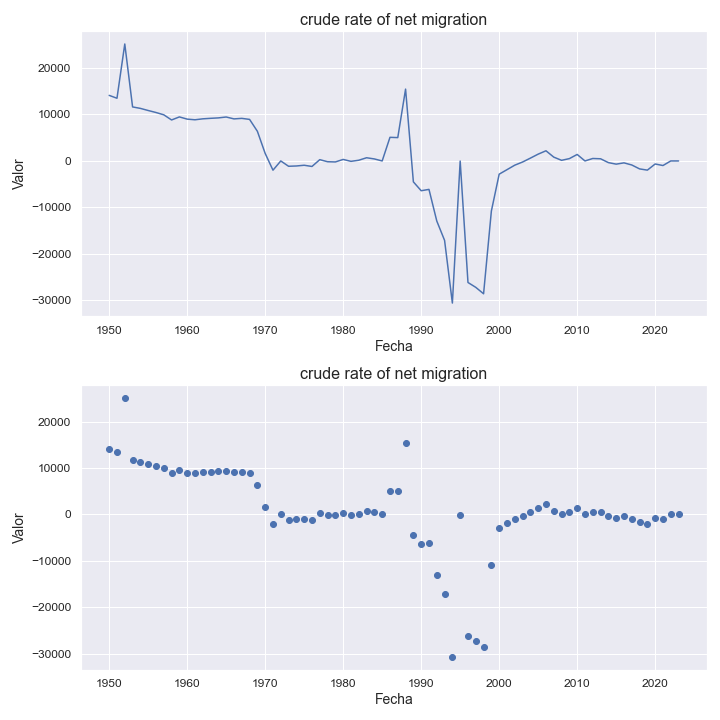

Values plotted in this chart, from the file beside it:
indicatorshortname, locationid, location, iso2, timeid, time, value
crude rate of net migration, 398, kazakhstan, kz, 1, 1950, 14113
crude rate of net migration, 398, kazakhstan, kz, 2, 1951, 13495
crude rate of net migration, 398, kazakhstan, kz, 3, 1952, 25173
crude rate of net migration, 398, kazakhstan, kz, 4, 1953, 11628
crude rate of net migration, 398, kazakhstan, kz, 5, 1954, 11314
crude rate of net migration, 398, kazakhstan, kz, 6, 1955, 10858
crude rate of net migration, 398, kazakhstan, kz, 7, 1956, 10428
crude rate of net migration, 398, kazakhstan, kz, 8, 1957, 9931
crude rate of net migration, 398, kazakhstan, kz, 9, 1958, 8821
crude rate of net migration, 398, kazakhstan, kz, 10, 1959, 9478
crude rate of net migration, 398, kazakhstan, kz, 11, 1960, 9003
crude rate of net migration, 398, kazakhstan, kz, 12, 1961, 8861
crude rate of net migration, 398, kazakhstan, kz, 13, 1962, 9065
crude rate of net migration, 398, kazakhstan, kz, 14, 1963, 9175
crude rate of net migration, 398, kazakhstan, kz, 15, 1964, 9267
crude rate of net migration, 398, kazakhstan, kz, 16, 1965, 9459
crude rate of net migration, 398, kazakhstan, kz, 17, 1966, 9052
crude rate of net migration, 398, kazakhstan, kz, 18, 1967, 9165
crude rate of net migration, 398, kazakhstan, kz, 19, 1968, 8944
crude rate of net migration, 398, kazakhstan, kz, 20, 1969, 6385
crude rate of net migration, 398, kazakhstan, kz, 21, 1970, 1617
crude rate of net migration, 398, kazakhstan, kz, 22, 1971, -1987
crude rate of net migration, 398, kazakhstan, kz, 23, 1972, -1.5
crude rate of net migration, 398, kazakhstan, kz, 24, 1973, -1145
crude rate of net migration, 398, kazakhstan, kz, 25, 1974, -1081
crude rate of net migration, 398, kazakhstan, kz, 26, 1975, -926.0
crude rate of net migration, 398, kazakhstan, kz, 27, 1976, -1187
crude rate of net migration, 398, kazakhstan, kz, 28, 1977, 279.0
crude rate of net migration, 398, kazakhstan, kz, 29, 1978, -168.0
crude rate of net migration, 398, kazakhstan, kz, 30, 1979, -214.0
crude rate of net migration, 398, kazakhstan, kz, 31, 1980, 326.0
crude rate of net migration, 398, kazakhstan, kz, 32, 1981, -85.0
crude rate of net migration, 398, kazakhstan, kz, 33, 1982, 155.0
crude rate of net migration, 398, kazakhstan, kz, 34, 1983, 689.0
crude rate of net migration, 398, kazakhstan, kz, 35, 1984, 431.0
crude rate of net migration, 398, kazakhstan, kz, 36, 1985, 0.32
crude rate of net migration, 398, kazakhstan, kz, 37, 1986, 5085
crude rate of net migration, 398, kazakhstan, kz, 38, 1987, 5024
crude rate of net migration, 398, kazakhstan, kz, 39, 1988, 15462
crude rate of net migration, 398, kazakhstan, kz, 40, 1989, -4501
crude rate of net migration, 398, kazakhstan, kz, 41, 1990, -6409
crude rate of net migration, 398, kazakhstan, kz, 42, 1991, -6121
crude rate of net migration, 398, kazakhstan, kz, 43, 1992, -12922
crude rate of net migration, 398, kazakhstan, kz, 44, 1993, -17093
crude rate of net migration, 398, kazakhstan, kz, 45, 1994, -30588
crude rate of net migration, 398, kazakhstan, kz, 46, 1995, -24.81
crude rate of net migration, 398, kazakhstan, kz, 47, 1996, -26158
crude rate of net migration, 398, kazakhstan, kz, 48, 1997, -27206
crude rate of net migration, 398, kazakhstan, kz, 49, 1998, -28586
crude rate of net migration, 398, kazakhstan, kz, 50, 1999, -10777
crude rate of net migration, 398, kazakhstan, kz, 51, 2000, -2846
crude rate of net migration, 398, kazakhstan, kz, 52, 2001, -1879
crude rate of net migration, 398, kazakhstan, kz, 53, 2002, -908.0
crude rate of net migration, 398, kazakhstan, kz, 54, 2003, -231.0
crude rate of net migration, 398, kazakhstan, kz, 55, 2004, 606.0
crude rate of net migration, 398, kazakhstan, kz, 56, 2005, 1467
crude rate of net migration, 398, kazakhstan, kz, 57, 2006, 2187
crude rate of net migration, 398, kazakhstan, kz, 58, 2007, 823.0
crude rate of net migration, 398, kazakhstan, kz, 59, 2008, 136.0
crude rate of net migration, 398, kazakhstan, kz, 60, 2009, 501.0
... 14 more rows
